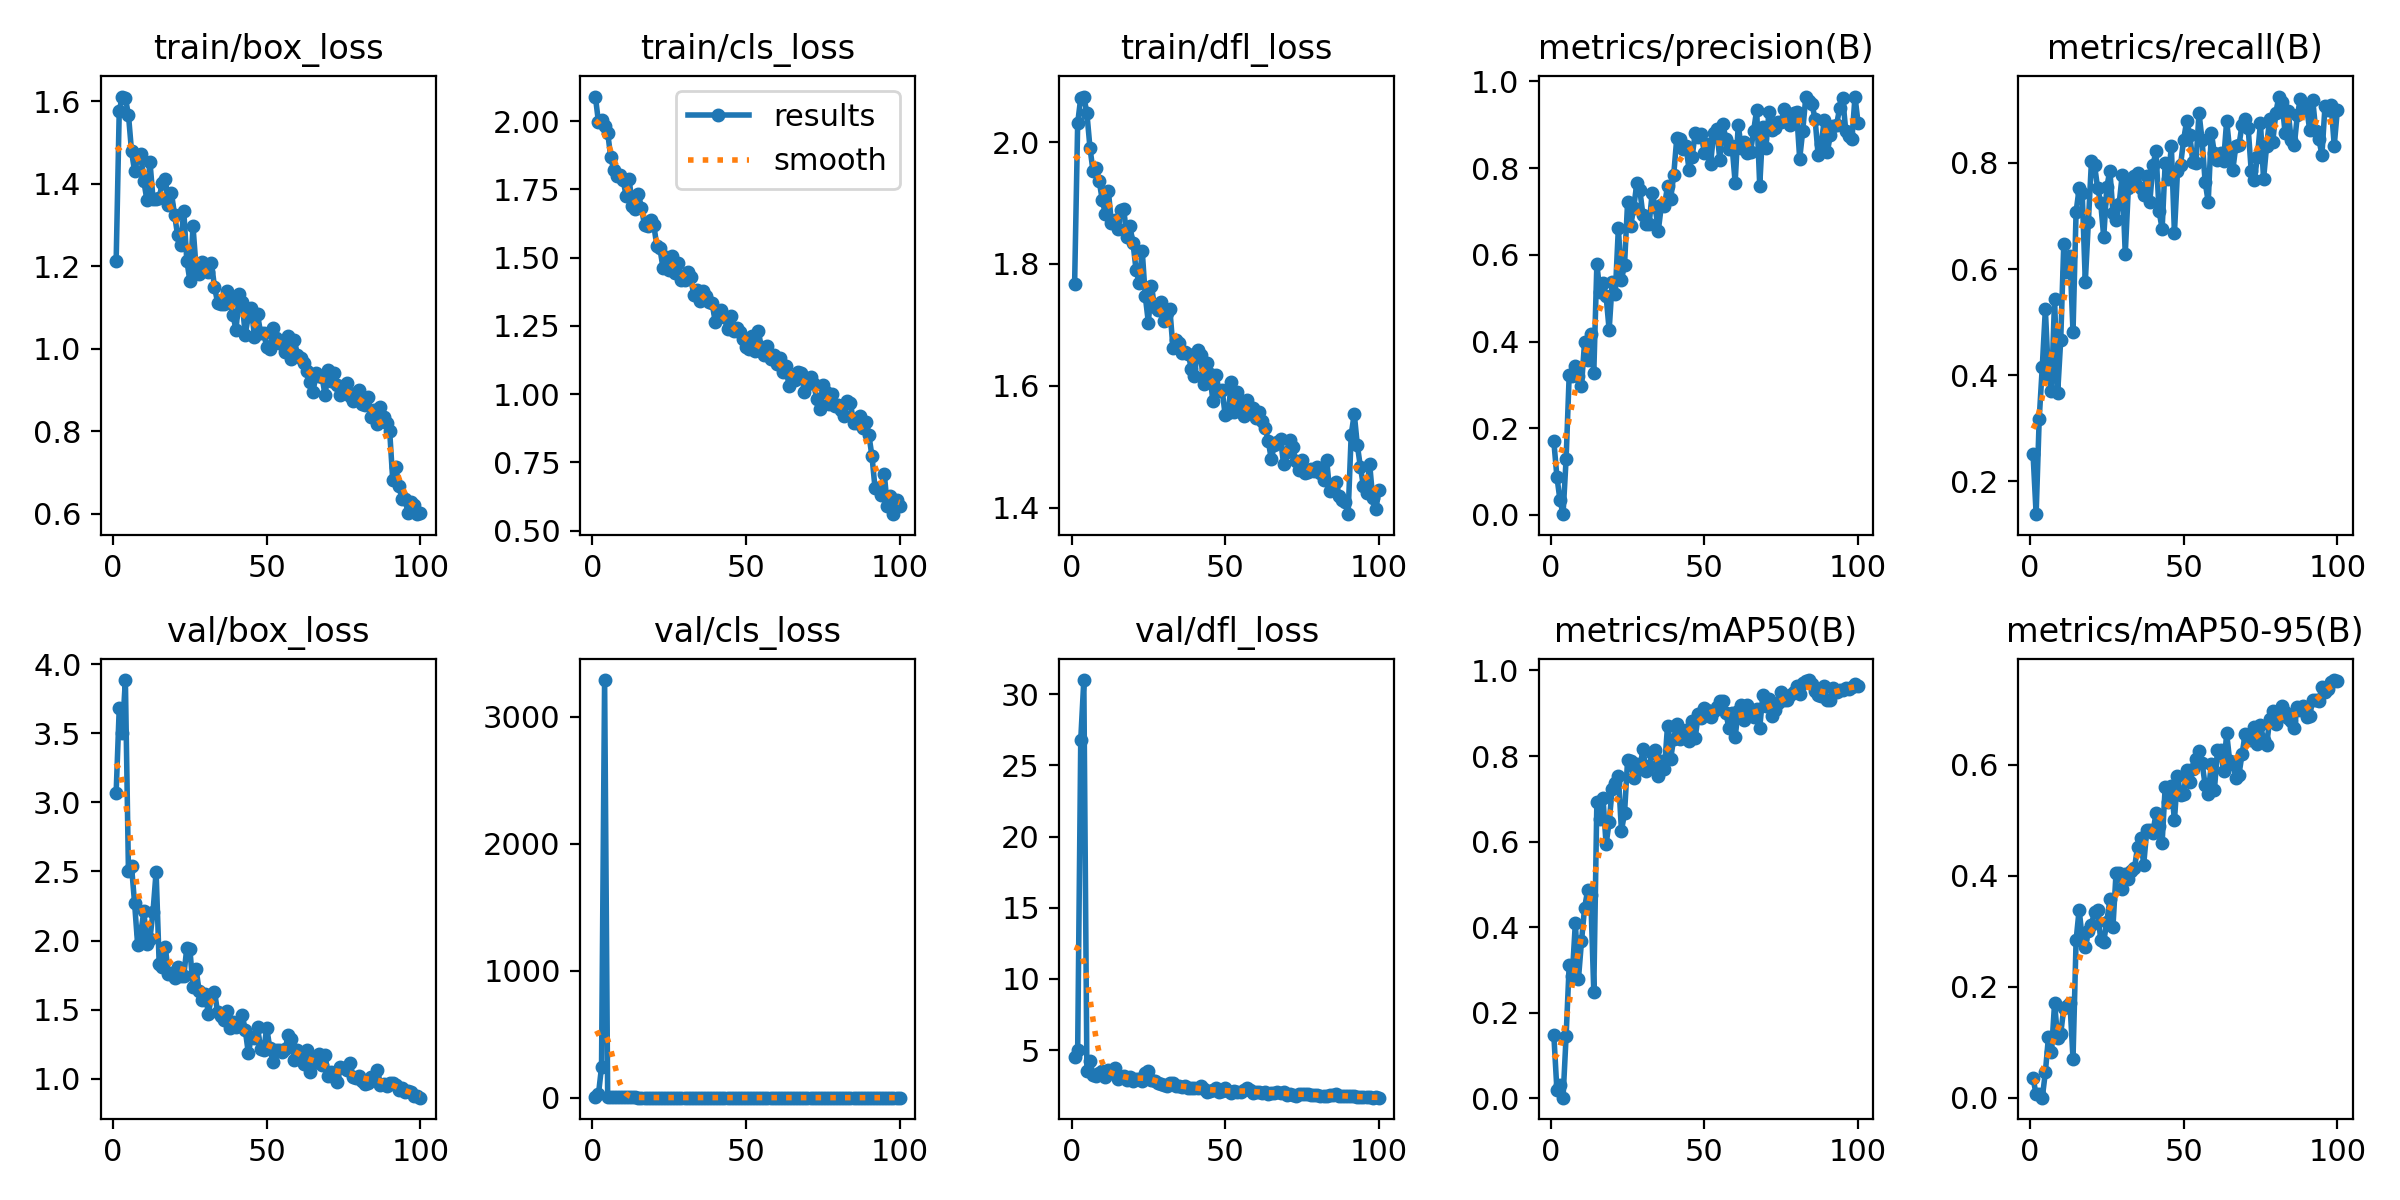

Values plotted in this chart, from the file beside it:
epoch, train/box_loss, train/cls_loss, train/dfl_loss, metrics/precision(B), metrics/recall(B), metrics/mAP50(B), metrics/mAP50-95(B), val/box_loss, val/cls_loss, val/dfl_loss, lr/pg0, lr/pg1, lr/pg2
1, 1.213, 2.09, 1.767, 0.1697, 0.251, 0.148, 0.03511, 3.072, 4.628, 4.547, 0.0005497, 0.0005497, 0.0005497
2, 1.576, 1.996, 2.031, 0.08837, 0.1381, 0.01978, 0.00652, 3.681, 27.75, 5.042, 0.001094, 0.001094, 0.001094
3, 1.612, 2.005, 2.073, 0.0341, 0.3174, 0.03114, 0.0078, 3.503, 241.8, 26.81, 0.001628, 0.001628, 0.001628
4, 1.607, 1.982, 2.075, 0.00187, 0.4156, 0.00158, 0.00036, 3.886, 3289, 31, 0.001618, 0.001618, 0.001618
5, 1.568, 1.957, 2.047, 0.1298, 0.5242, 0.1466, 0.04578, 2.502, 3.359, 3.561, 0.001601, 0.001601, 0.001601
6, 1.48, 1.868, 1.991, 0.3235, 0.3994, 0.3119, 0.1093, 2.538, 3.356, 4.227, 0.001584, 0.001584, 0.001584
7, 1.43, 1.819, 1.952, 0.3199, 0.371, 0.2864, 0.08245, 2.27, 2.464, 3.286, 0.001568, 0.001568, 0.001568
8, 1.464, 1.798, 1.958, 0.3444, 0.5432, 0.4096, 0.1705, 1.968, 2.162, 3.216, 0.001551, 0.001551, 0.001551
9, 1.472, 1.8, 1.936, 0.3211, 0.3656, 0.2785, 0.108, 2.053, 2.368, 3.429, 0.001535, 0.001535, 0.001535
10, 1.407, 1.785, 1.905, 0.2986, 0.4665, 0.3667, 0.1153, 2.211, 2.082, 3.532, 0.001519, 0.001519, 0.001519
11, 1.361, 1.726, 1.882, 0.3983, 0.6475, 0.445, 0.1621, 1.975, 2.178, 3.093, 0.001502, 0.001502, 0.001502
12, 1.454, 1.786, 1.919, 0.3571, 0.5944, 0.486, 0.1654, 2.014, 2.285, 3.613, 0.001486, 0.001486, 0.001486
13, 1.363, 1.69, 1.867, 0.4186, 0.6243, 0.4758, 0.1716, 2.21, 2.07, 3.374, 0.001469, 0.001469, 0.001469
14, 1.363, 1.679, 1.871, 0.3279, 0.4812, 0.249, 0.07078, 2.498, 2.472, 3.759, 0.001453, 0.001453, 0.001453
15, 1.366, 1.733, 1.857, 0.578, 0.7078, 0.6934, 0.2837, 1.828, 1.856, 2.991, 0.001436, 0.001436, 0.001436
16, 1.401, 1.681, 1.889, 0.5155, 0.7519, 0.6525, 0.3393, 1.806, 1.56, 3.139, 0.001419, 0.001419, 0.001419
17, 1.413, 1.618, 1.89, 0.5357, 0.7424, 0.7021, 0.2865, 1.951, 1.683, 3.203, 0.001403, 0.001403, 0.001403
18, 1.348, 1.617, 1.843, 0.5059, 0.5759, 0.5938, 0.2718, 1.755, 1.93, 2.875, 0.001386, 0.001386, 0.001386
19, 1.377, 1.639, 1.862, 0.4268, 0.6888, 0.6453, 0.3003, 1.767, 1.994, 3.105, 0.00137, 0.00137, 0.00137
20, 1.325, 1.619, 1.834, 0.5367, 0.8033, 0.724, 0.3123, 1.731, 1.792, 2.819, 0.001353, 0.001353, 0.001353
21, 1.275, 1.542, 1.79, 0.5106, 0.796, 0.7374, 0.3352, 1.807, 1.609, 2.961, 0.001337, 0.001337, 0.001337
22, 1.251, 1.533, 1.769, 0.6623, 0.7533, 0.7538, 0.3389, 1.74, 1.715, 2.971, 0.00132, 0.00132, 0.00132
23, 1.335, 1.462, 1.822, 0.5427, 0.7253, 0.6256, 0.285, 1.742, 1.65, 2.868, 0.001304, 0.001304, 0.001304
24, 1.214, 1.503, 1.747, 0.5763, 0.6601, 0.6658, 0.2815, 1.949, 1.576, 3.367, 0.001287, 0.001287, 0.001287
25, 1.164, 1.454, 1.704, 0.7211, 0.7547, 0.7902, 0.3175, 1.935, 1.416, 3.547, 0.001271, 0.001271, 0.001271
26, 1.297, 1.504, 1.765, 0.6664, 0.7856, 0.7873, 0.3576, 1.663, 1.53, 2.883, 0.001254, 0.001254, 0.001254
27, 1.197, 1.443, 1.729, 0.709, 0.7064, 0.7493, 0.3088, 1.794, 1.576, 2.862, 0.001238, 0.001238, 0.001238
28, 1.181, 1.479, 1.725, 0.7651, 0.6916, 0.7815, 0.4048, 1.635, 1.296, 2.704, 0.001221, 0.001221, 0.001221
29, 1.21, 1.417, 1.738, 0.7486, 0.7225, 0.7704, 0.4053, 1.57, 1.213, 2.621, 0.001205, 0.001205, 0.001205
30, 1.196, 1.416, 1.706, 0.6916, 0.7768, 0.8167, 0.3768, 1.614, 1.544, 2.575, 0.001188, 0.001188, 0.001188
31, 1.187, 1.447, 1.72, 0.671, 0.6286, 0.7648, 0.4036, 1.467, 1.396, 2.474, 0.001172, 0.001172, 0.001172
32, 1.208, 1.43, 1.725, 0.6704, 0.7519, 0.7757, 0.3948, 1.597, 1.49, 2.672, 0.001155, 0.001155, 0.001155
33, 1.151, 1.362, 1.663, 0.7427, 0.766, 0.8065, 0.4092, 1.631, 1.463, 2.694, 0.001139, 0.001139, 0.001139
34, 1.112, 1.383, 1.675, 0.71, 0.7751, 0.8146, 0.4134, 1.48, 1.308, 2.515, 0.001122, 0.001122, 0.001122
35, 1.11, 1.343, 1.67, 0.6562, 0.7808, 0.7523, 0.4525, 1.454, 1.34, 2.5, 0.001106, 0.001106, 0.001106
36, 1.108, 1.377, 1.654, 0.7144, 0.7519, 0.7874, 0.4677, 1.427, 1.327, 2.406, 0.001089, 0.001089, 0.001089
37, 1.14, 1.359, 1.655, 0.7138, 0.7397, 0.7703, 0.4202, 1.488, 1.352, 2.459, 0.001073, 0.001073, 0.001073
38, 1.116, 1.339, 1.653, 0.7584, 0.7752, 0.8708, 0.482, 1.367, 1.285, 2.342, 0.001056, 0.001056, 0.001056
39, 1.083, 1.332, 1.627, 0.7278, 0.7272, 0.7928, 0.4823, 1.408, 1.262, 2.371, 0.00104, 0.00104, 0.00104
40, 1.046, 1.265, 1.617, 0.7839, 0.7953, 0.8405, 0.4778, 1.37, 1.145, 2.346, 0.001023, 0.001023, 0.001023
41, 1.132, 1.3, 1.659, 0.8688, 0.8222, 0.8753, 0.5128, 1.391, 1.106, 2.337, 0.001007, 0.001007, 0.001007
42, 1.113, 1.308, 1.65, 0.8671, 0.7092, 0.8409, 0.4893, 1.461, 1.18, 2.453, 0.0009904, 0.0009904, 0.0009904
43, 1.035, 1.281, 1.603, 0.8435, 0.6756, 0.8482, 0.4598, 1.353, 1.221, 2.293, 0.0009739, 0.0009739, 0.0009739
44, 1.079, 1.237, 1.638, 0.8507, 0.8, 0.8614, 0.5609, 1.187, 1.065, 2.07, 0.0009574, 0.0009574, 0.0009574
45, 1.098, 1.285, 1.619, 0.7969, 0.7694, 0.8351, 0.5332, 1.298, 1.108, 2.142, 0.0009409, 0.0009409, 0.0009409
46, 1.03, 1.23, 1.575, 0.8259, 0.8311, 0.8828, 0.5614, 1.291, 1.061, 2.225, 0.0009243, 0.0009243, 0.0009243
47, 1.085, 1.241, 1.617, 0.8807, 0.6682, 0.8418, 0.5001, 1.375, 1.194, 2.329, 0.0009078, 0.0009078, 0.0009078
48, 1.038, 1.227, 1.592, 0.8727, 0.7842, 0.8979, 0.5802, 1.212, 1.062, 2.095, 0.0008913, 0.0008913, 0.0008913
49, 1.038, 1.201, 1.593, 0.8787, 0.7963, 0.8888, 0.5458, 1.204, 1.062, 2.111, 0.0008748, 0.0008748, 0.0008748
50, 1.004, 1.174, 1.551, 0.8353, 0.8437, 0.9111, 0.5474, 1.367, 0.9612, 2.345, 0.0008583, 0.0008583, 0.0008583
51, 0.9994, 1.165, 1.555, 0.8567, 0.8795, 0.907, 0.5914, 1.22, 1.016, 2.12, 0.0008418, 0.0008418, 0.0008418
52, 1.05, 1.212, 1.606, 0.8094, 0.8522, 0.8921, 0.5684, 1.123, 0.9846, 1.994, 0.0008253, 0.0008253, 0.0008253
53, 1.026, 1.158, 1.558, 0.8807, 0.801, 0.9047, 0.5925, 1.207, 0.9779, 2.108, 0.0008088, 0.0008088, 0.0008088
54, 1.015, 1.232, 1.589, 0.8912, 0.7998, 0.9145, 0.6108, 1.21, 0.9955, 2.082, 0.0007923, 0.0007923, 0.0007923
55, 1.014, 1.171, 1.57, 0.8196, 0.8942, 0.9288, 0.6248, 1.19, 0.9613, 2.045, 0.0007758, 0.0007758, 0.0007758
56, 0.9924, 1.145, 1.551, 0.9015, 0.8428, 0.9288, 0.6033, 1.214, 0.9046, 2.186, 0.0007593, 0.0007593, 0.0007593
57, 1.031, 1.176, 1.577, 0.8667, 0.7638, 0.8996, 0.5636, 1.316, 0.9959, 2.329, 0.0007428, 0.0007428, 0.0007428
58, 0.9747, 1.13, 1.555, 0.844, 0.7265, 0.8648, 0.548, 1.286, 1.177, 2.216, 0.0007263, 0.0007263, 0.0007263
59, 1.021, 1.142, 1.563, 0.8518, 0.8569, 0.9002, 0.6016, 1.132, 0.9536, 1.993, 0.0007098, 0.0007098, 0.0007098
60, 0.9848, 1.11, 1.547, 0.7665, 0.8183, 0.8447, 0.5542, 1.21, 1.068, 2.085, 0.0006933, 0.0006933, 0.0006933
... 40 more rows
